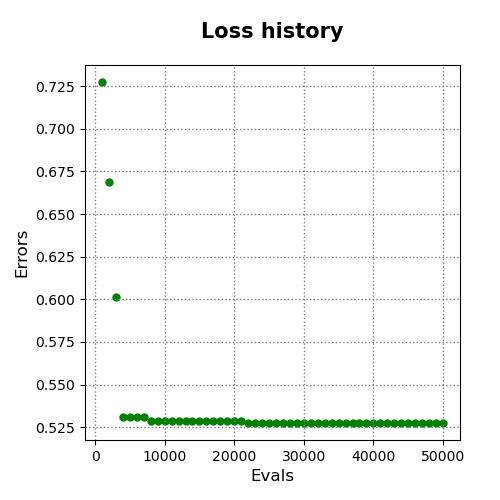

The table this chart was drawn from, first rows:
evals, errors
1000, 0.7274
2000, 0.6687
3000, 0.6014
4000, 0.531
5000, 0.531
6000, 0.531
7000, 0.531
8000, 0.5287
9000, 0.5287
10000, 0.5287
11000, 0.5287
12000, 0.5287
13000, 0.5287
14000, 0.5287
15000, 0.5287
16000, 0.5287
17000, 0.5287
18000, 0.5287
19000, 0.5287
20000, 0.5287
21000, 0.5287
22000, 0.5275
23000, 0.5275
24000, 0.5275
25000, 0.5275
26000, 0.5275
27000, 0.5275
28000, 0.5275
29000, 0.5275
30000, 0.5275
31000, 0.5275
32000, 0.5275
33000, 0.5275
34000, 0.5275
35000, 0.5275
36000, 0.5275
37000, 0.5275
38000, 0.5275
39000, 0.5275
40000, 0.5275
41000, 0.5275
42000, 0.5275
43000, 0.5275
44000, 0.5275
45000, 0.5275
46000, 0.5275
47000, 0.5275
48000, 0.5275
49000, 0.5275
50000, 0.5275
